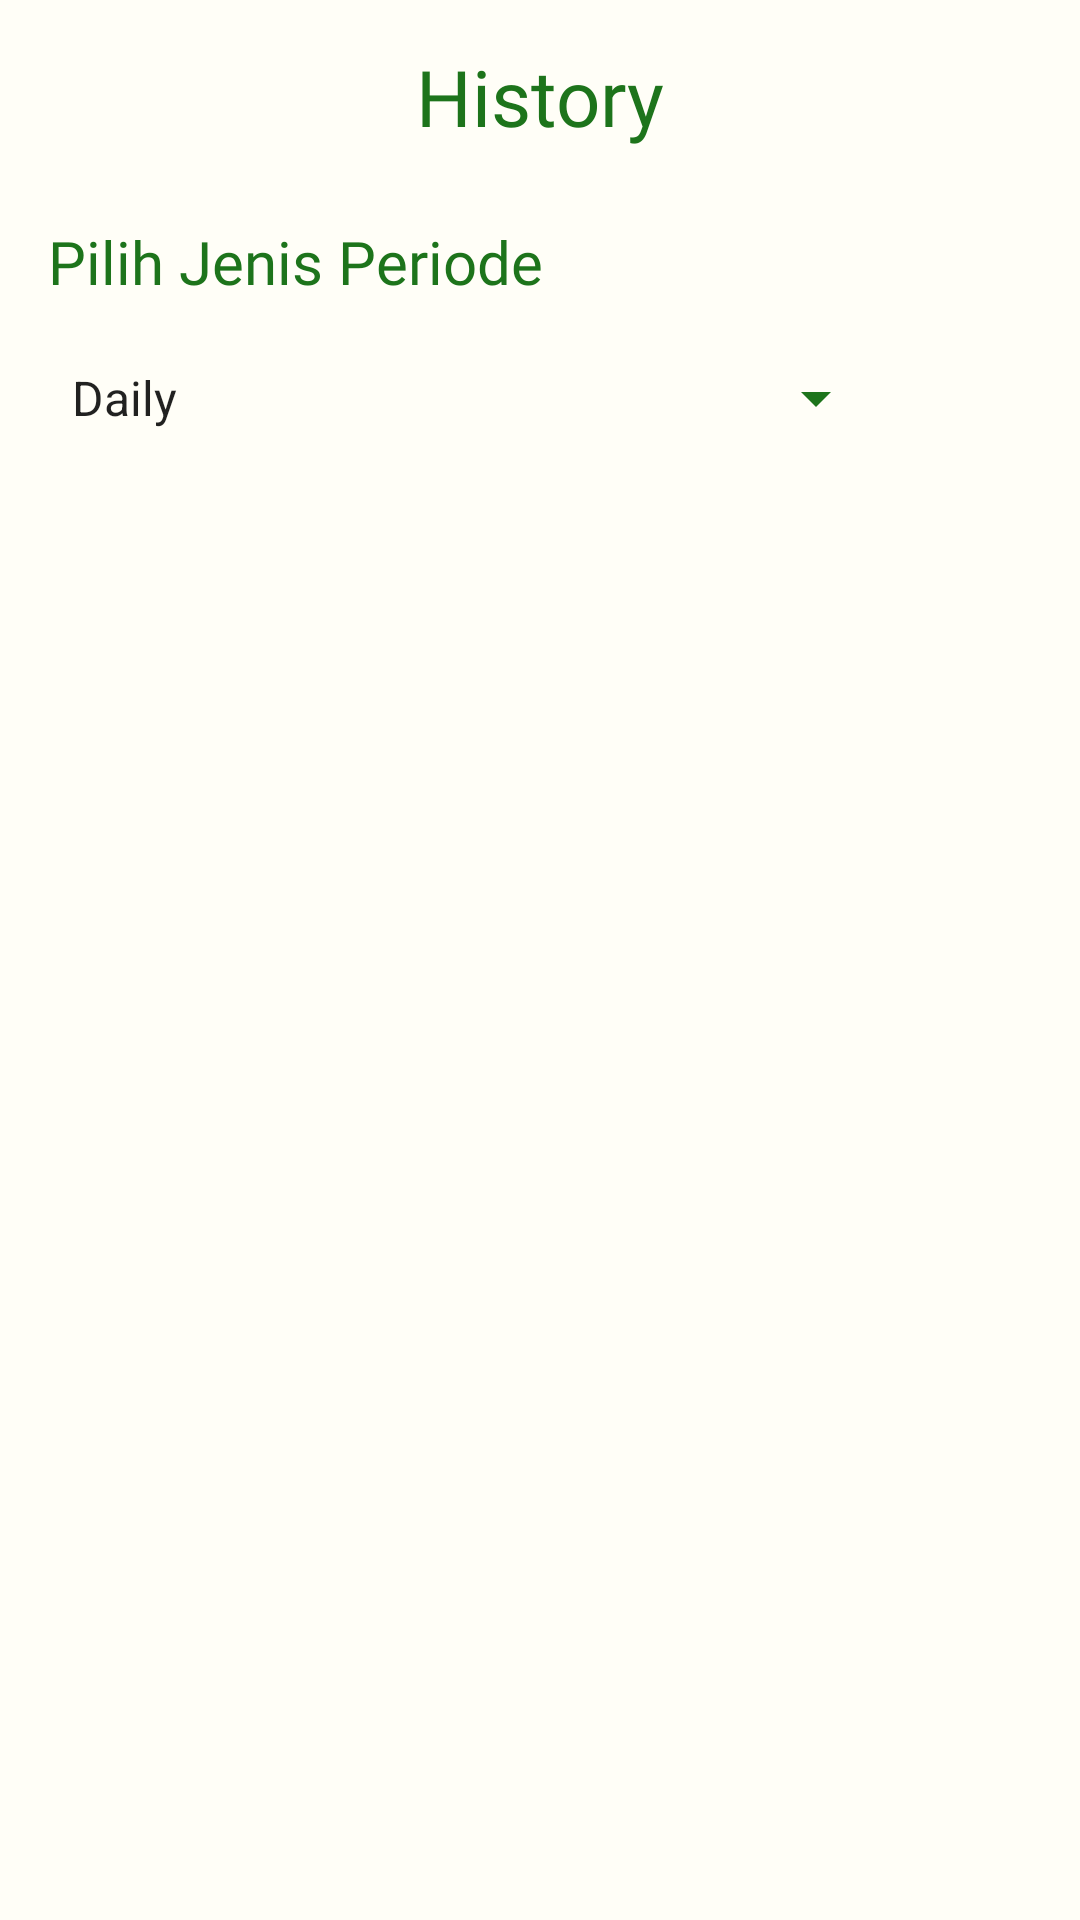

Here is an Android app screen rendered from its layout file. Give the layout XML and the strings, colors and styles it references.
<!-- AndroidManifest.xml: application theme Theme.Monitoring -->
<!-- res/layout/fragment_date_select.xml -->
<?xml version="1.0" encoding="utf-8"?>
<androidx.constraintlayout.widget.ConstraintLayout xmlns:android="http://schemas.android.com/apk/res/android"
    xmlns:tools="http://schemas.android.com/tools"
    android:layout_width="match_parent"
    android:layout_height="match_parent"
    android:layout_margin="8dp"
    xmlns:app="http://schemas.android.com/apk/res-auto"
    tools:context=".ui.data.DateSelectFragment">

    <ImageView
        android:id="@+id/btn_back"
        android:layout_width="32dp"
        android:layout_height="32dp"
        android:layout_marginStart="8dp"
        android:layout_marginTop="16dp"
        android:scaleType="fitXY"
        android:src="@drawable/ic_baseline_arrow_back_24"
        app:layout_constraintStart_toStartOf="parent"
        app:layout_constraintTop_toTopOf="parent"
        app:tint="@color/green" />

    <TextView
        android:id="@+id/tv_my_profile"
        android:layout_width="wrap_content"
        android:layout_height="wrap_content"
        android:fontFamily="@font/roboto_bold"
        android:text="@string/history"
        android:textColor="@color/green"
        android:textSize="26sp"
        app:layout_constraintBottom_toBottomOf="@id/btn_back"
        app:layout_constraintEnd_toEndOf="parent"
        app:layout_constraintStart_toStartOf="parent"
        app:layout_constraintTop_toTopOf="@id/btn_back" />

    <TextView
        android:id="@+id/tv_select_date"
        android:layout_width="wrap_content"
        android:layout_height="wrap_content"
        android:layout_marginStart="8dp"
        android:layout_marginTop="24dp"
        android:fontFamily="@font/roboto_bold"
        android:text="Pilih Jenis Periode"
        android:textColor="@color/green"
        android:textSize="20sp"
        app:layout_constraintStart_toStartOf="@+id/btn_back"
        app:layout_constraintTop_toBottomOf="@+id/tv_my_profile" />

    <Spinner
        android:id="@+id/spinner_date_select"
        android:layout_width="280dp"
        android:layout_height="48dp"
        android:layout_marginStart="16dp"
        android:layout_marginTop="8dp"
        android:backgroundTint="@color/green"
        android:entries="@array/period_array"
        app:layout_constraintStart_toStartOf="parent"
        app:layout_constraintTop_toBottomOf="@id/tv_select_date" />

    <ScrollView
        android:layout_width="match_parent"
        android:layout_height="wrap_content"
        android:layout_marginStart="8dp"
        android:layout_marginTop="8dp"
        android:layout_marginEnd="8dp"
        app:layout_constraintEnd_toEndOf="parent"
        app:layout_constraintStart_toStartOf="parent"
        app:layout_constraintTop_toBottomOf="@id/spinner_date_select">

        <androidx.constraintlayout.widget.ConstraintLayout
            android:layout_width="match_parent"
            android:layout_height="wrap_content">

            <androidx.recyclerview.widget.RecyclerView
                android:id="@+id/rv_select_date"
                android:layout_width="match_parent"
                android:layout_height="wrap_content"
                android:clipToPadding="true"
                android:orientation="vertical"
                app:layout_constraintEnd_toEndOf="parent"
                app:layout_constraintStart_toStartOf="parent"
                app:layout_constraintTop_toTopOf="parent"
                tools:listitem="@layout/item_select_date" />

            <androidx.constraintlayout.widget.ConstraintLayout
                android:layout_width="match_parent"
                android:layout_height="64dp"
                app:layout_constraintEnd_toEndOf="parent"
                app:layout_constraintStart_toStartOf="parent"
                app:layout_constraintTop_toBottomOf="@id/rv_select_date" />

        </androidx.constraintlayout.widget.ConstraintLayout>
    </ScrollView>
</androidx.constraintlayout.widget.ConstraintLayout>
<!-- res/layout/item_select_date.xml (included above) -->
<?xml version="1.0" encoding="utf-8"?>
<androidx.constraintlayout.widget.ConstraintLayout xmlns:android="http://schemas.android.com/apk/res/android"
    android:id="@+id/tanggal"
    xmlns:app="http://schemas.android.com/apk/res-auto"
    android:layout_width="match_parent"
    android:backgroundTint="@color/on_click"
    android:layout_height="wrap_content">

    <TextView
        android:id="@+id/date"
        android:layout_width="wrap_content"
        android:layout_height="wrap_content"
        android:layout_marginStart="8dp"
        android:layout_marginTop="8dp"
        android:fontFamily="@font/roboto"
        android:text="@string/lorem_ipsum"
        android:textColor="@color/black"
        android:textSize="16sp"
        app:layout_constraintStart_toStartOf="parent"
        app:layout_constraintTop_toTopOf="parent" />

    <View
        android:id="@+id/divider3"
        android:layout_width="match_parent"
        android:layout_height="2dp"
        android:layout_marginTop="8dp"
        android:layout_marginBottom="8dp"
        android:background="@color/lime_green"
        app:layout_constraintBottom_toBottomOf="parent"
        app:layout_constraintEnd_toEndOf="parent"
        app:layout_constraintStart_toStartOf="parent"
        app:layout_constraintTop_toBottomOf="@+id/date" />
</androidx.constraintlayout.widget.ConstraintLayout>
<!-- resources referenced by this layout -->
<resources>
  <string-array name="period_array">
          <item>Daily</item>
          <item>Weekly</item>
          <item>Monthly</item>
      </string-array>
  <color name="black">#FF000000</color>
  <color name="green">#1D741B</color>
  <color name="lime_green">#88CA5E</color>
  <string name="history">History</string>
  <string name="lorem_ipsum">Lorem ipsum dolor sit amet</string>
  <style name="Theme.Monitoring" parent="Base.Theme.Monitoring" />
  <style name="Base.Theme.Monitoring" parent="Theme.MaterialComponents.DayNight.NoActionBar">
          
          
          <item name="colorPrimary">@color/green</item>
          <item name="colorPrimaryVariant">@color/green</item>
          <item name="colorOnPrimary">@color/white_akar</item>
          <item name="android:windowBackground">@color/white_akar</item>
          
          <item name="colorSecondary">@color/teal_200</item>
          <item name="colorSecondaryVariant">@color/teal_700</item>
          <item name="colorOnSecondary">@color/black</item>
          
          <item name="android:statusBarColor">?attr/colorPrimaryVariant</item>
          <item name="android:navigationBarColor">?attr/colorPrimary</item>
          
      </style>
  <color name="white_akar">#FFFEF7</color>
  <color name="teal_200">#FF03DAC5</color>
  <color name="teal_700">#FF018786</color>
</resources>
